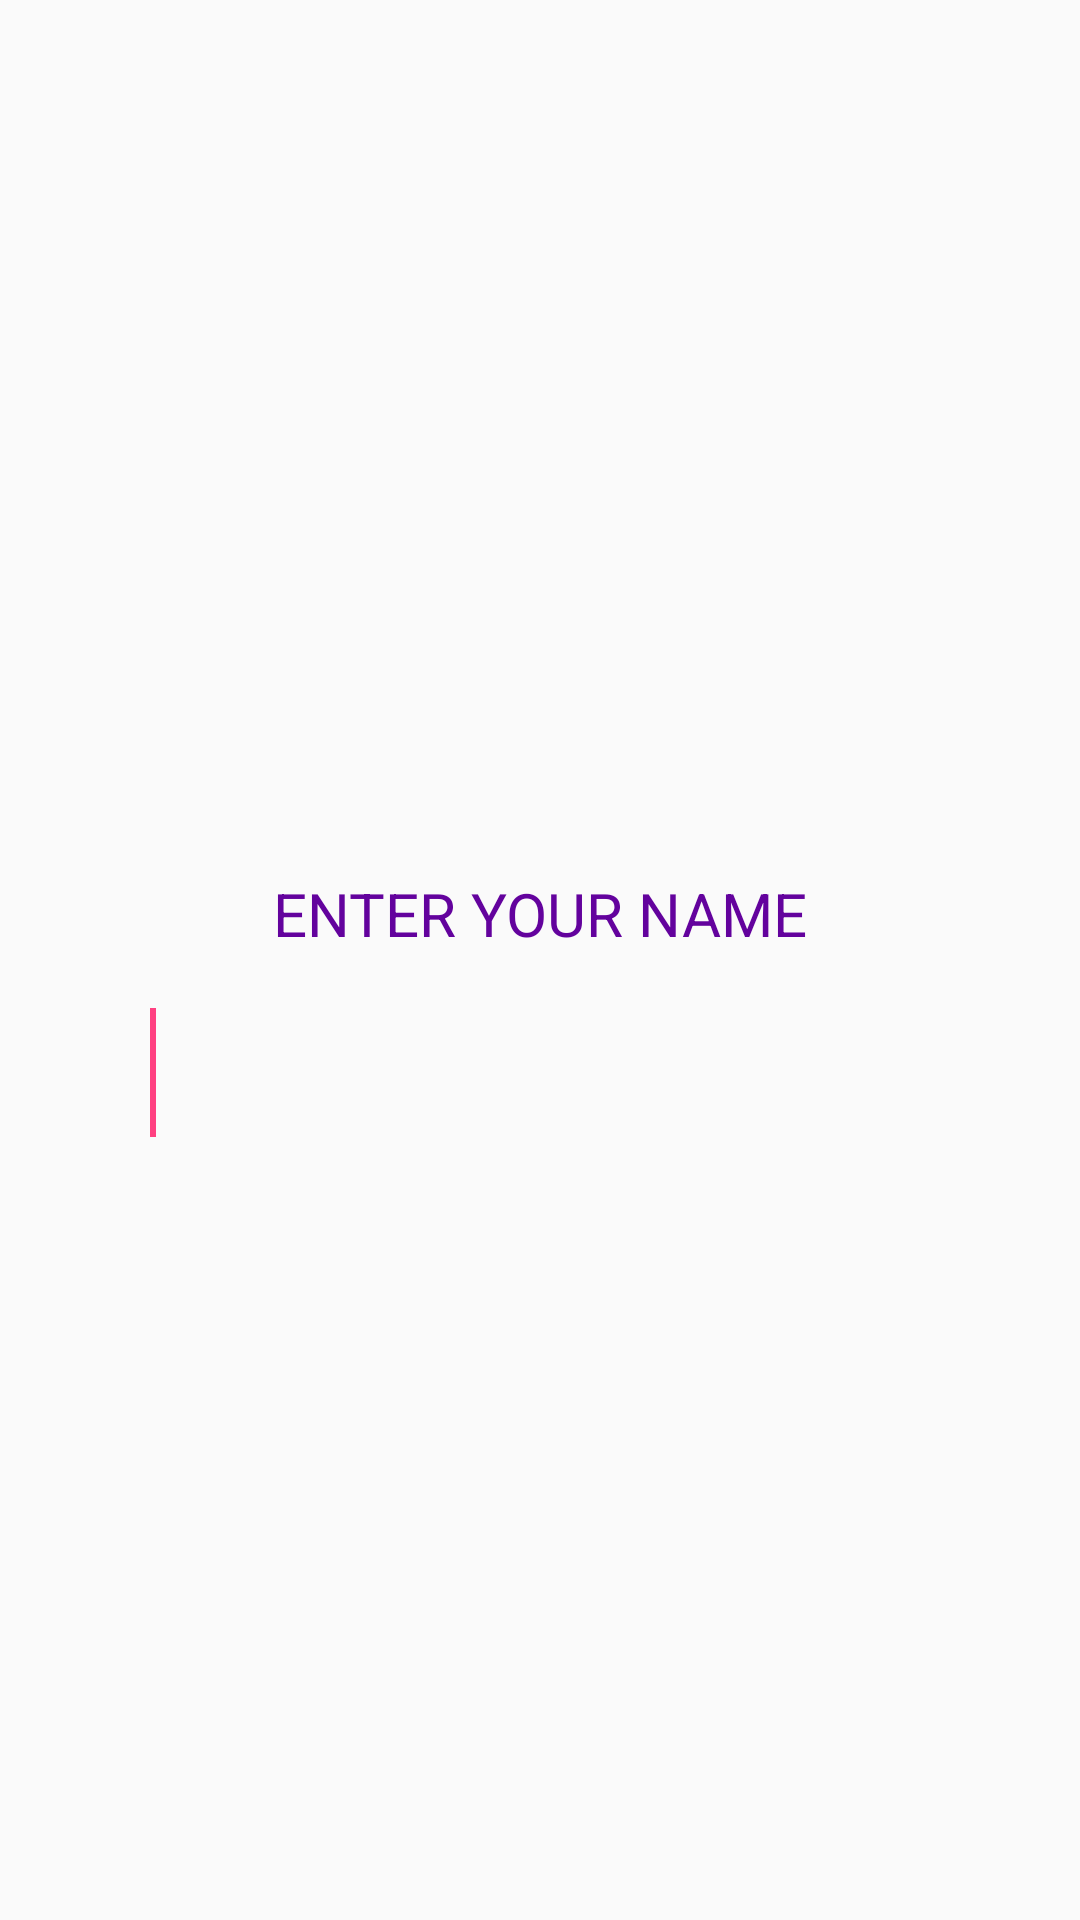

Produce the Android XML layout that renders to this screen, including the resource entries it uses.
<!-- AndroidManifest.xml: application theme MyMaterialTheme -->
<!-- res/layout/login.xml -->
<RelativeLayout xmlns:android="http://schemas.android.com/apk/res/android"
                xmlns:tools="http://schemas.android.com/tools"
                android:layout_width="match_parent"
                android:layout_height="match_parent"

                android:padding="0dip"
                tools:context=".LoginActivity">

    <LinearLayout
            android:layout_width="fill_parent"
            android:layout_height="wrap_content"
            android:layout_centerVertical="true"
            android:orientation="vertical"
            android:paddingLeft="40dp"
            android:paddingRight="40dp">

        <TextView
                android:layout_width="wrap_content"
                android:layout_height="wrap_content"
                android:layout_marginTop="40dp"
                android:text="Enter your name"
                android:textAllCaps="true"
                android:id="@+id/textView" android:layout_gravity="center_horizontal"
                android:textColor="@color/sinch_purple" android:textSize="20sp"/>
        <EditText
                android:id="@+id/loginName"
                android:layout_width="match_parent"
                android:layout_height="wrap_content"
                android:layout_marginTop="8dp"
                android:inputType="textPersonName"
                android:textSize="32sp"
                android:padding="10dp"
                android:textColor="@color/sinch_purple"
                android:background="@drawable/inputbox">

            <requestFocus/>
        </EditText>

    </LinearLayout>

    <Button
            android:id="@+id/loginButton"
            android:layout_width="wrap_content"
            android:layout_height="wrap_content"
            android:layout_marginBottom="40dp"
            android:layout_gravity="center_horizontal"
            android:background="@drawable/button_login"
            android:minHeight="56dp"
            android:minWidth="132dp"
            android:textColor="@color/off_white"
            android:textSize="22sp"
            android:textStyle="bold" android:layout_alignParentBottom="true" android:layout_centerHorizontal="true"/>

</RelativeLayout>
<!-- resources referenced by this layout -->
<resources>
  <color name="off_white">#fffafafa</color>
  <color name="sinch_purple">#ff63029d</color>
  <style name="MyMaterialTheme" parent="MyMaterialTheme.Base">
  
      </style>
  <style name="MyMaterialTheme.Base" parent="Theme.AppCompat.Light.DarkActionBar">
          <item name="windowNoTitle">true</item>
          <item name="windowActionBar">false</item>
          <item name="colorPrimary">@color/colorPrimary</item>
          <item name="colorPrimaryDark">@color/colorPrimaryDark</item>
          <item name="colorAccent">@color/colorAccent</item>
      </style>
  <color name="colorPrimary">#3F51B5</color>
  <color name="colorPrimaryDark">#303F9F</color>
  <color name="colorAccent">#FF4081</color>
</resources>
